Run: headless pygame with SDL's dummy video driver; simulated clock (each Clock.tick advances the game by its frame time, no real sleeping); random seed 0; keys injected as events and as key.get_pressed() state; no mouse input.
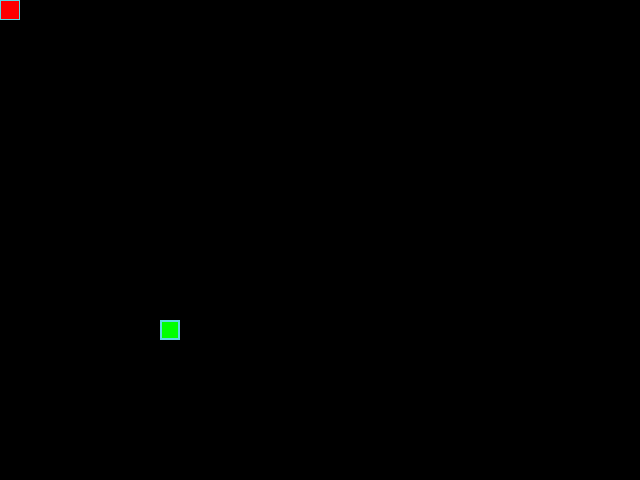
Frame 1 of 4 · flips 1–60 · no input
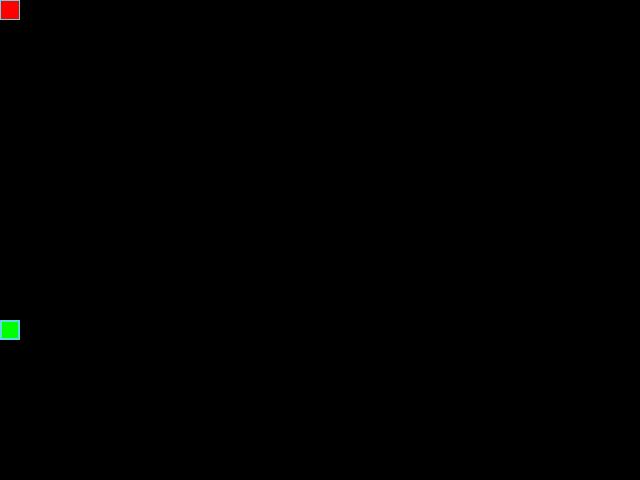
Frame 2 of 4 · flips 61–180 · tapped SPACE, RETURN · held RIGHT (→), D
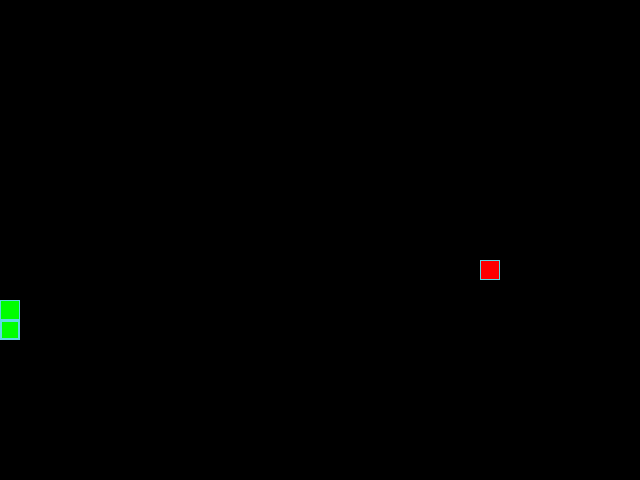
Frame 3 of 4 · flips 181–300 · held DOWN (↓), S
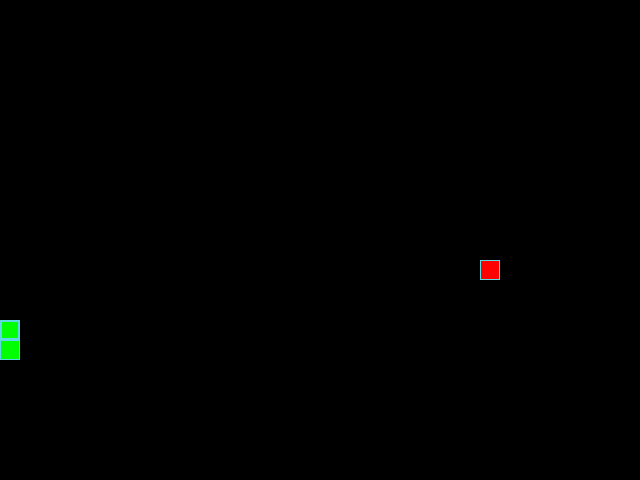
Frame 4 of 4 · flips 301–420 · held LEFT (←), A, UP (↑), W

The pygame program that drew these frames:

from random import randint

import pygame as pg

# Константы для размеров поля и сетки
SCREEN_WIDTH, SCREEN_HEIGHT = 640, 480
GRID_SIZE = 20
GRID_WIDTH = SCREEN_WIDTH // GRID_SIZE
GRID_HEIGHT = SCREEN_HEIGHT // GRID_SIZE

# Константа для начальной позиции
START_POSITION = ((SCREEN_HEIGHT // 2) // GRID_SIZE * GRID_SIZE,
                  (SCREEN_WIDTH // 2) // GRID_SIZE * GRID_SIZE)


# Направления движения
UP = (0, -1)
DOWN = (0, 1)
LEFT = (-1, 0)
RIGHT = (1, 0)

# Константы цветов
BOARD_BACKGROUND_COLOR = (0, 0, 0)
BORDER_COLOR = (93, 216, 228)
APPLE_COLOR = (255, 0, 0)
SNAKE_COLOR = (0, 255, 0)
DEFAULT_BODY_COLOR = (255, 255, 255)

# Скорость игры
SPEED = 20

# Начальная позиция по умолчанию
DEFAULT_POSITION = (0, 0)

pg.init()
screen = pg.display.set_mode((SCREEN_WIDTH, SCREEN_HEIGHT))
pg.display.set_caption("Змейка")
clock = pg.time.Clock()


class GameObject:
    """Базовый класс для игровых объектов."""

    def __init__(self, color=DEFAULT_BODY_COLOR):
        """Инициализация игрового объекта."""
        self.position = DEFAULT_POSITION
        self.body_color = color

    def draw_cell(self, position):
        """Рисуем одну клетку."""
        rect = pg.Rect(position, (GRID_SIZE, GRID_SIZE))
        pg.draw.rect(screen, self.body_color, rect)
        pg.draw.rect(screen, BORDER_COLOR, rect, 1)

    def draw(self):
        """Заготовка для отрисовки игрового объекта."""
        pass


class Snake(GameObject):
    """Класс змейки."""

    def __init__(self):
        """Инициализация змейки."""
        super().__init__(SNAKE_COLOR)
        self.reset()

    def reset(self):
        """Сбрасываем змейку в начальное положение."""
        self.positions = [START_POSITION]
        self.direction = RIGHT
        self.last_direction = RIGHT
        self.length = 1
        self.last = None

    def draw(self):
        """Отрисовка головы, хвоста змейки.
        и очистка последней удаленной клетки.
        """
        if self.last:
            rect = pg.Rect(self.last, (GRID_SIZE, GRID_SIZE))
            pg.draw.rect(screen, BOARD_BACKGROUND_COLOR, rect)
            pg.draw.rect(screen, BOARD_BACKGROUND_COLOR, rect, 1)

        for segment in self.positions[1:]:
            self.draw_cell(segment)

        head_rect = pg.Rect(self.get_head_position(), (GRID_SIZE, GRID_SIZE))
        pg.draw.rect(screen, SNAKE_COLOR, head_rect)
        pg.draw.rect(screen, BORDER_COLOR, head_rect, 2)

    def get_head_position(self):
        """Возвращаем координаты головы змейки."""
        return self.positions[0]

    def update_direction(self, new_direction):
        """Обновление направления змейки."""
        self.last_direction = self.direction
        self.direction = new_direction

    def move(self):
        """Перемещаем змейку."""
        head_x, head_y = self.get_head_position()
        new_head = (
            (head_x + self.direction[0] * GRID_SIZE) % SCREEN_WIDTH,
            (head_y + self.direction[1] * GRID_SIZE) % SCREEN_HEIGHT,
        )

        self.positions.insert(0, new_head)
        if len(self.positions) > self.length:
            self.last = self.positions.pop()
        else:
            self.last = None

    def grow(self):
        """Увеличиваем длину змейки на 1."""
        self.length += 1


class Apple(GameObject):
    """Класс яблока."""

    def __init__(self):
        """Инициализация яблока."""
        super().__init__(APPLE_COLOR)
        self.snake_positions = []

    def randomize_position(self, snake_positions, last_removed=None):
        """Случайная позиция яблока."""
        while True:
            new_position = (
                randint(0, GRID_WIDTH - 1) * GRID_SIZE,
                randint(0, GRID_HEIGHT - 1) * GRID_SIZE,
            )
            position_is_free = new_position not in snake_positions
            not_last_removed = new_position != last_removed

            if position_is_free and not_last_removed:
                self.position = new_position
                break

    def draw(self):
        """Рисуем яблоко."""
        self.draw_cell(self.position)


def handle_keys(snake):
    """Обработка нажатия клавиш."""
    for event in pg.event.get():
        if event.type == pg.QUIT:
            pg.quit()
            raise SystemExit
        if event.type == pg.KEYDOWN:
            if event.key == pg.K_UP and snake.direction != DOWN:
                snake.update_direction(UP)
            elif event.key == pg.K_DOWN and snake.direction != UP:
                snake.update_direction(DOWN)
            elif event.key == pg.K_LEFT and snake.direction != RIGHT:
                snake.update_direction(LEFT)
            elif event.key == pg.K_RIGHT and snake.direction != LEFT:
                snake.update_direction(RIGHT)


def main():
    """Главная функция."""
    snake = Snake()
    apple = Apple()

    while True:
        clock.tick(SPEED)

        handle_keys(snake)
        snake.move()

        if snake.get_head_position() in snake.positions[1:]:
            snake.reset()

        if snake.get_head_position() == apple.position:
            snake.grow()
            apple.randomize_position(snake.positions, snake.last)
        screen.fill(BOARD_BACKGROUND_COLOR)
        snake.draw()
        apple.draw()
        pg.display.update()


if __name__ == '__main__':
    main()
